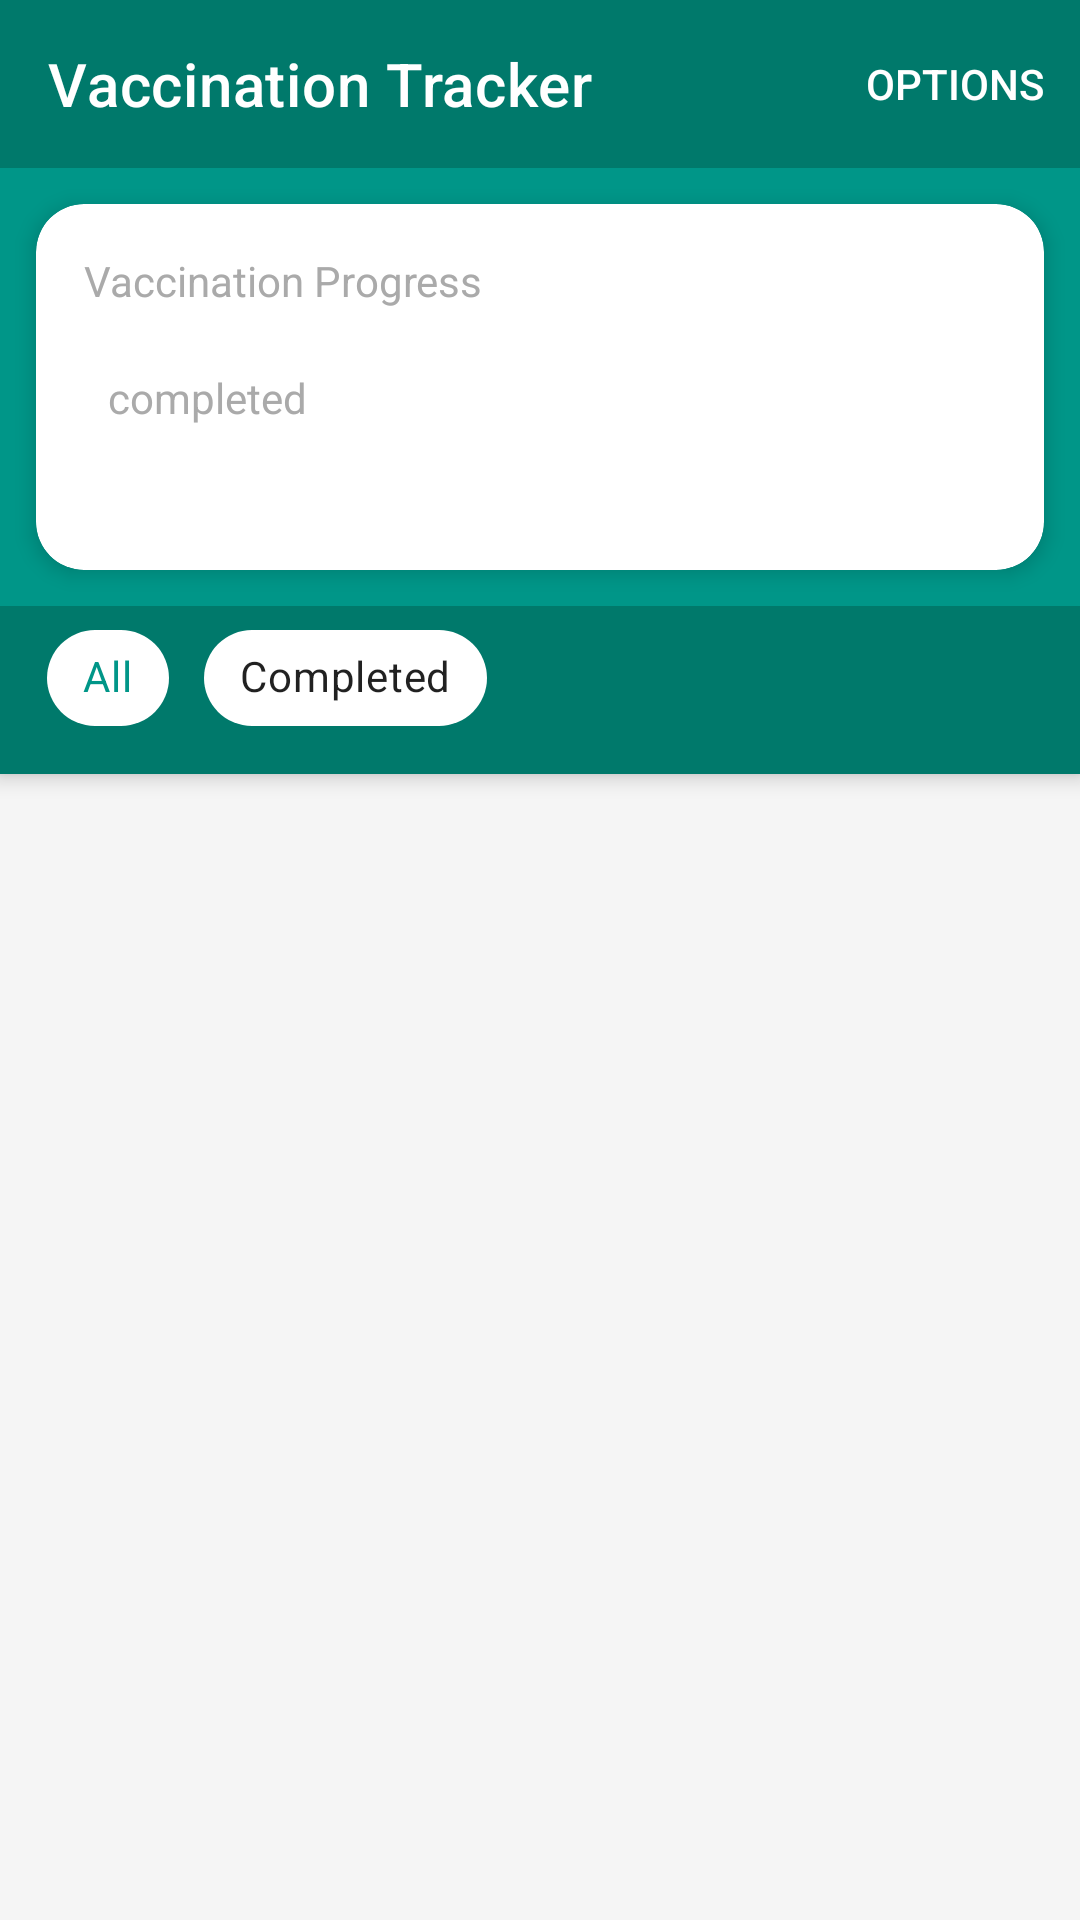

Produce the Android XML layout that renders to this screen, including the resource entries it uses.
<!-- AndroidManifest.xml: application theme Theme.HelloApp -->
<!-- res/layout/fragment_vaccinations.xml -->
<?xml version="1.0" encoding="utf-8"?>
<androidx.coordinatorlayout.widget.CoordinatorLayout xmlns:android="http://schemas.android.com/apk/res/android"
    xmlns:app="http://schemas.android.com/apk/res-auto"
    xmlns:tools="http://schemas.android.com/tools"
    android:layout_width="match_parent"
    android:layout_height="match_parent"
    android:background="#F5F5F5">

    <com.google.android.material.appbar.AppBarLayout
        android:layout_width="match_parent"
        android:layout_height="wrap_content"
        android:theme="@style/ThemeOverlay.MaterialComponents.Dark.ActionBar">

        <com.google.android.material.appbar.MaterialToolbar
            android:id="@+id/toolbar"
            android:layout_width="match_parent"
            android:layout_height="?attr/actionBarSize"
            android:background="@color/teal_700"
            app:title="@string/vaccination_tracker"
            app:titleTextColor="@android:color/white"
            app:menu="@menu/fragment_menu"
            android:theme="@style/ThemeOverlay.MaterialComponents.Dark.ActionBar" />

        
        <com.google.android.material.card.MaterialCardView
            android:id="@+id/progressCard"
            android:layout_width="match_parent"
            android:layout_height="wrap_content"
            android:layout_margin="12dp"
            app:cardCornerRadius="16dp"
            app:cardElevation="4dp"
            app:cardBackgroundColor="@android:color/white">

            <LinearLayout
                android:layout_width="match_parent"
                android:layout_height="wrap_content"
                android:orientation="vertical"
                android:padding="16dp">

                <TextView
                    android:layout_width="wrap_content"
                    android:layout_height="wrap_content"
                    android:text="@string/vaccination_progress"
                    android:textSize="14sp"
                    android:textColor="@android:color/darker_gray" />

                <LinearLayout
                    android:layout_width="match_parent"
                    android:layout_height="wrap_content"
                    android:orientation="horizontal"
                    android:layout_marginTop="8dp"
                    android:gravity="center_vertical">

                    <TextView
                        android:id="@+id/progressCount"
                        android:layout_width="wrap_content"
                        android:layout_height="wrap_content"
                        android:textSize="32sp"
                        android:textStyle="bold"
                        android:textColor="@color/purple_700"
                        tools:text="5/24" />

                    <TextView
                        android:layout_width="wrap_content"
                        android:layout_height="wrap_content"
                        android:layout_marginStart="8dp"
                        android:text="@string/completed"
                        android:textSize="14sp"
                        android:textColor="@android:color/darker_gray" />

                </LinearLayout>

                <ProgressBar
                    android:id="@+id/progressBar"
                    style="@style/Widget.AppCompat.ProgressBar.Horizontal"
                    android:layout_width="match_parent"
                    android:layout_height="8dp"
                    android:layout_marginTop="12dp"
                    android:progressDrawable="@drawable/progress_bar_drawable"
                    android:max="100"
                    tools:progress="50" />

            </LinearLayout>

        </com.google.android.material.card.MaterialCardView>

        
        <HorizontalScrollView
            android:layout_width="match_parent"
            android:layout_height="wrap_content"
            android:scrollbars="none"
            android:paddingBottom="8dp"
            android:clipToPadding="false"
            android:background="@color/teal_700">

            <com.google.android.material.chip.ChipGroup
                android:id="@+id/filterChipGroup"
                android:layout_width="wrap_content"
                android:layout_height="wrap_content"
                android:paddingHorizontal="12dp"
                app:singleSelection="true"
                app:selectionRequired="true">

                <com.google.android.material.chip.Chip
                    android:id="@+id/chipAll"
                    style="@style/Widget.MaterialComponents.Chip.Choice"
                    android:layout_width="wrap_content"
                    android:layout_height="wrap_content"
                    android:text="@string/filter_all"
                    android:checked="true"
                    app:chipBackgroundColor="@color/chip_filter_color"
                    app:checkedIconVisible="false" />

                <com.google.android.material.chip.Chip
                    android:id="@+id/chipCompleted"
                    style="@style/Widget.MaterialComponents.Chip.Choice"
                    android:layout_width="wrap_content"
                    android:layout_height="wrap_content"
                    android:text="@string/filter_completed"
                    app:chipBackgroundColor="@color/chip_filter_color"
                    app:checkedIconVisible="false" />

            </com.google.android.material.chip.ChipGroup>

        </HorizontalScrollView>

    </com.google.android.material.appbar.AppBarLayout>

    <FrameLayout
        android:layout_width="match_parent"
        android:layout_height="match_parent"
        app:layout_behavior="@string/appbar_scrolling_view_behavior">

        <androidx.recyclerview.widget.RecyclerView
            android:id="@+id/vaccinationsRecyclerView"
            android:layout_width="match_parent"
            android:layout_height="match_parent"
            android:clipToPadding="false"
            android:paddingBottom="16dp" />

        <TextView
            android:id="@+id/emptyStateText"
            android:layout_width="match_parent"
            android:layout_height="match_parent"
            android:gravity="center"
            android:text="@string/no_vaccinations"
            android:textSize="16sp"
            android:visibility="gone" />

    </FrameLayout>

</androidx.coordinatorlayout.widget.CoordinatorLayout>
<!-- resources referenced by this layout -->
<resources>
  <color name="purple_700">#FF00796B</color>
  <color name="teal_700">#FF00796B</color>
  <string name="completed">completed</string>
  <string name="filter_all">All</string>
  <string name="filter_completed">Completed</string>
  <string name="no_vaccinations">No vaccinations for this child.</string>
  <string name="vaccination_progress">Vaccination Progress</string>
  <string name="vaccination_tracker">Vaccination Tracker</string>
  <style name="Theme.HelloApp" parent="Theme.MaterialComponents.DayNight.NoActionBar">
          <item name="colorPrimary">@color/teal_500</item>
          <item name="colorPrimaryVariant">@color/teal_700</item>
          <item name="colorOnPrimary">@color/white</item>
          <item name="colorSecondary">@color/light_blue_500</item>
          <item name="colorSecondaryVariant">@color/light_blue_200</item>
          <item name="colorOnSecondary">@color/black</item>
          <item name="android:statusBarColor">@color/teal_700</item>
          <item name="shapeAppearanceSmallComponent">@style/ShapeAppearance.App.Rounded.Small</item>
          <item name="shapeAppearanceMediumComponent">@style/ShapeAppearance.App.Rounded.Medium</item>
          <item name="shapeAppearanceLargeComponent">@style/ShapeAppearance.App.Rounded.Large</item>
      </style>
  <color name="teal_500">#FF009688</color>
  <color name="white">#FFFFFFFF</color>
  <color name="light_blue_500">#FF03A9F4</color>
  <color name="light_blue_200">#FF81D4FA</color>
  <color name="black">#FF000000</color>
  <style name="ShapeAppearance.App.Rounded.Small" parent="ShapeAppearance.MaterialComponents.SmallComponent">
          <item name="cornerFamily">rounded</item>
          <item name="cornerSize">12dp</item>
      </style>
  <style name="ShapeAppearance.App.Rounded.Medium" parent="ShapeAppearance.MaterialComponents.MediumComponent">
          <item name="cornerFamily">rounded</item>
          <item name="cornerSize">16dp</item>
      </style>
  <style name="ShapeAppearance.App.Rounded.Large" parent="ShapeAppearance.MaterialComponents.LargeComponent">
          <item name="cornerFamily">rounded</item>
          <item name="cornerSize">24dp</item>
      </style>
</resources>
